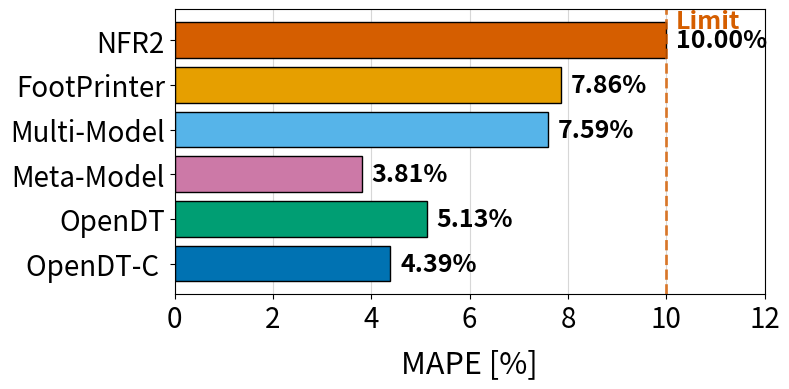

Generate this figure with matplotlib:
import matplotlib.pyplot as plt
import numpy as np

# --- 1. CONFIGURATION & STYLE ---
# Exact palette from your reference code (Wong/Okabe-Ito friendly)
COLOR_PALETTE = [
    "#0072B2", "#E69F00", "#009E73", "#D55E00", "#CC79A7", "#F0E442", "#8B4513",
    "#56B4E9", "#F0A3FF", "#FFB400", "#00BFFF", "#90EE90", "#FF6347", "#8A2BE2",
    "#CD5C5C", "#4682B4", "#FFDEAD", "#32CD32", "#D3D3D3", "#999999"
]


def generate_mape_barplot():
    print("Generating MAPE comparison plot...")

    # --- 2. DATA PREPARATION ---
    # Methods ordered for display (Top to Bottom)
    methods = ['NFR2', 'FootPrinter', 'Multi-Model', 'Meta-Model', 'OpenDT', 'OpenDT-C ']
    # Updated FootPrinter value to 7.86% as requested
    mapes = [10.0, 7.86, 7.59, 3.81, 5.13, 4.39]

    # --- 3. COLOR ASSIGNMENT ---
    # Using the provided palette indices to ensure consistency and accessibility
    bar_colors = [
        COLOR_PALETTE[3],  # NFR: Vermillion (Red) -> Good for Limits/Alerts
        COLOR_PALETTE[1],  # FootPrinter: Orange -> Matches your Time Series plot
        COLOR_PALETTE[7],  # MultiModel: Sky Blue -> Distinct SOTA
        COLOR_PALETTE[4],  # MetaModel: Reddish Purple -> Distinct SOTA
        COLOR_PALETTE[2],  # OpenDT: Bluish Green -> Matches your Time Series plot
        COLOR_PALETTE[0]  # OpenDT-C: Blue -> Strong color for best result
    ]

    # --- 4. PLOTTING ---
    fig, ax = plt.subplots(figsize=(8, 4))

    # Horizontal Bar Chart
    bars = ax.barh(methods, mapes, color=bar_colors, edgecolor='black', linewidth=1)

    # --- 5. FORMATTING ---
    # Grid behind bars
    ax.set_axisbelow(True)
    ax.grid(True, axis='x', linestyle='-', alpha=0.5)

    # Invert Y axis so 'NFR' is at the top
    ax.invert_yaxis()

    # X-Axis configuration
    ax.set_xlim(0, 12)  # Scale from 0% to 12%
    ax.set_xlabel("MAPE [%]", fontsize=22, labelpad=10)

    # Tick formatting to match your style sizes
    ax.tick_params(axis='x', labelsize=20)
    ax.tick_params(axis='y', labelsize=20)

    # --- 6. ANNOTATIONS ---
    # Add vertical dashed line for NFR Limit (10%)
    ax.axvline(x=10, color=COLOR_PALETTE[3], linestyle='--', linewidth=2, alpha=0.8)

    # Label for NFR Limit
    ax.text(10.2, -0.7, 'Limit', color=COLOR_PALETTE[3],
            fontsize=18, fontweight='bold', va='top')

    # Add numeric value labels next to each bar
    for bar in bars:
        width = bar.get_width()
        y = bar.get_y() + bar.get_height() / 2

        ax.text(width + 0.2, y,
                f'{width:.2f}%',
                va='center', ha='left',
                fontsize=18, fontweight='bold', color='black')

    plt.tight_layout()

    # Save
    output_filename = "exp_2_plot_mape_barchart.pdf"
    plt.savefig(output_filename, format='pdf', bbox_inches='tight')
    print(f"Plot saved to {output_filename}")
    plt.show()


if __name__ == "__main__":
    generate_mape_barplot()